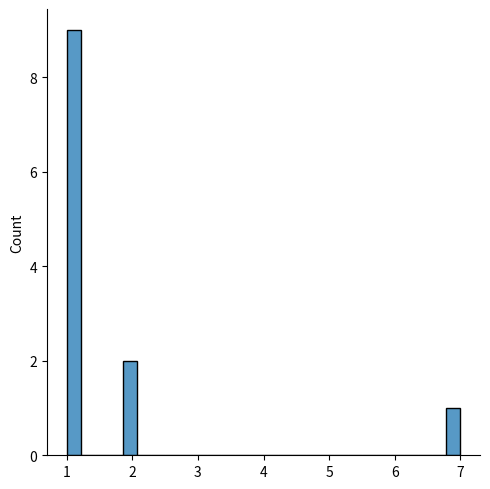

Recreate this plot in Python.
from numpy import random
import matplotlib.pyplot as plt
import seaborn as sns

# Generate random numbers following a Zipf distribution
# a = 2 → shape parameter (controls skewness)
# size = (3, 4) → generates a 3x4 matrix of random values
x = random.zipf(a=2, size=(3, 4))

# Filter values less than 10
# (Zipf can produce very large numbers, so we limit for better visualization)
filtered_x = x[x < 10]

# Create a distribution plot (histogram)
# kde=False → disables the smooth line curve (Kernel Density Estimate)
sns.displot(filtered_x, kde=False)

# Display the plot
plt.show()
